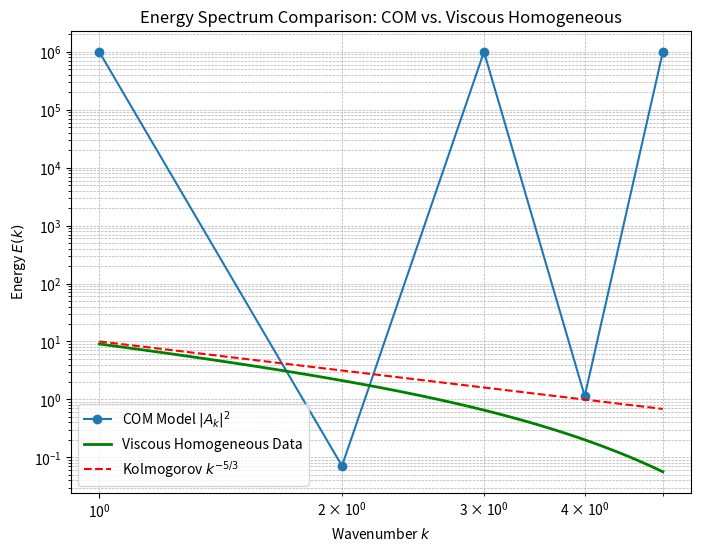

Reproduce this figure in Python.
import numpy as np
import matplotlib.pyplot as plt

# Parameters
nu = 0.1  # Viscosity
k = np.array([1, 2, 3, 4, 5])  # Wavenumbers
A = np.ones_like(k, dtype=float)  # Initial amplitudes
dt = 0.01
steps = 1000

# COM Model Evolution (Collatz-like energy cascade)
for _ in range(steps):
    for i in range(len(k)):
        if k[i] % 2 == 0:
            A[i] = 0.5 * A[i] + (nu * k[i]**2) / 3
        else:
            A[i] = 3 * A[i] + nu * k[i]**2
    # Ensure boundedness
    A = np.clip(A, -1e3, 1e3)

# Compute energy spectrum for COM model
E_com = A**2  # Energy is proportional to |A_k|^2

# Viscous homogeneous turbulence model
k_viscous = np.linspace(1, 5, 100)
E_viscous = (10 * k_viscous**(-5/3)) * np.exp(-nu * k_viscous**2)  # Kolmogorov scaling + viscous decay

# Kolmogorov -5/3 reference line (pure scaling, no viscosity)
E_kolm = 10 * k_viscous**(-5/3)

# Plot results
plt.figure(figsize=(8, 6))
plt.loglog(k, E_com, 'o-', label='COM Model $|A_k|^2$', markersize=6)
plt.loglog(k_viscous, E_viscous, '-', label='Viscous Homogeneous Data', linewidth=2, color='green')
plt.loglog(k_viscous, E_kolm, '--', label=r'Kolmogorov $k^{-5/3}$', color='red')

plt.xlabel('Wavenumber $k$')
plt.ylabel('Energy $E(k)$')
plt.title('Energy Spectrum Comparison: COM vs. Viscous Homogeneous')
plt.legend()
plt.grid(True, which="both", linestyle="--", linewidth=0.5)
plt.show()
